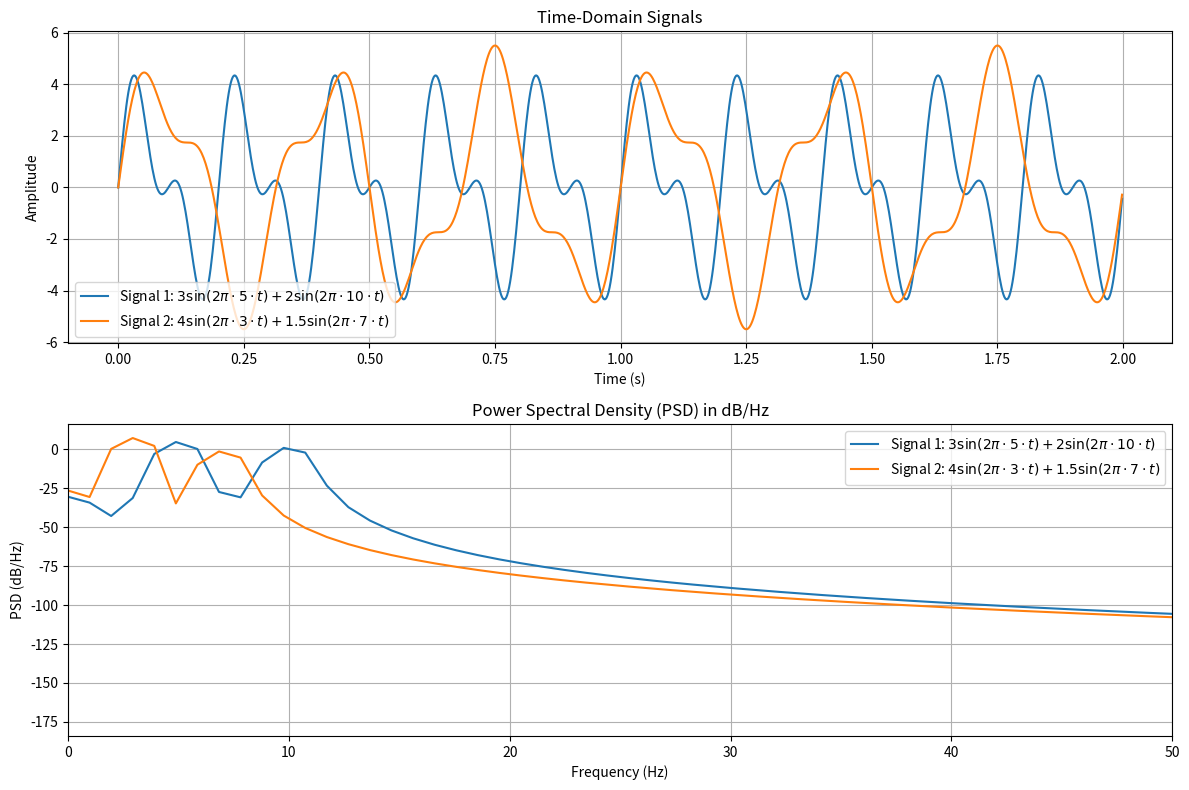

This chart was generated by the following Python code:
import numpy as np
import matplotlib.pyplot as plt
from scipy.signal import welch

# Sampling settings
fs = 500  # Sampling frequency in Hz (lower for focus on lower frequencies)
t = np.linspace(0, 2, 2 * fs, endpoint=False)  # 2 seconds of data

# Create two simple signals with higher power at lower frequencies
# Signal 1: A sine wave at 5 Hz and 10 Hz combined
signal1 = 3 * np.sin(2 * np.pi * 5 * t) + 2 * np.sin(2 * np.pi * 10 * t)

# Signal 2: A sine wave at 3 Hz and 7 Hz combined
signal2 = 4 * np.sin(2 * np.pi * 3 * t) + 1.5 * np.sin(2 * np.pi * 7 * t)

# Compute Power Spectral Density (PSD) using Welch's method
f1, Pxx1 = welch(signal1, fs, nperseg=512)
f2, Pxx2 = welch(signal2, fs, nperseg=512)

# Convert PSD to dB/Hz
Pxx1_dB = 10 * np.log10(Pxx1)
Pxx2_dB = 10 * np.log10(Pxx2)

# Plotting the signals and their PSDs
plt.figure(figsize=(12, 8))

# Plot time-domain signals
plt.subplot(2, 1, 1)
plt.plot(t, signal1, label=r'Signal 1: $3 \sin(2 \pi \cdot 5 \cdot t) + 2 \sin(2 \pi \cdot 10 \cdot t)$')
plt.plot(t, signal2, label=r'Signal 2: $4 \sin(2 \pi \cdot 3 \cdot t) + 1.5 \sin(2 \pi \cdot 7 \cdot t)$')
plt.title("Time-Domain Signals")
plt.xlabel("Time (s)")
plt.ylabel("Amplitude")
plt.legend()
plt.grid()

# Plot PSDs in dB/Hz
plt.subplot(2, 1, 2)
plt.plot(f1, Pxx1_dB, label=r'Signal 1: $3 \sin(2 \pi \cdot 5 \cdot t) + 2 \sin(2 \pi \cdot 10 \cdot t)$')
plt.plot(f2, Pxx2_dB, label=r'Signal 2: $4 \sin(2 \pi \cdot 3 \cdot t) + 1.5 \sin(2 \pi \cdot 7 \cdot t)$')
plt.title("Power Spectral Density (PSD) in dB/Hz")
plt.xlabel("Frequency (Hz)")
plt.ylabel("PSD (dB/Hz)")
plt.xlim(0,50)
plt.legend()
plt.grid()

plt.tight_layout()
plt.show()
